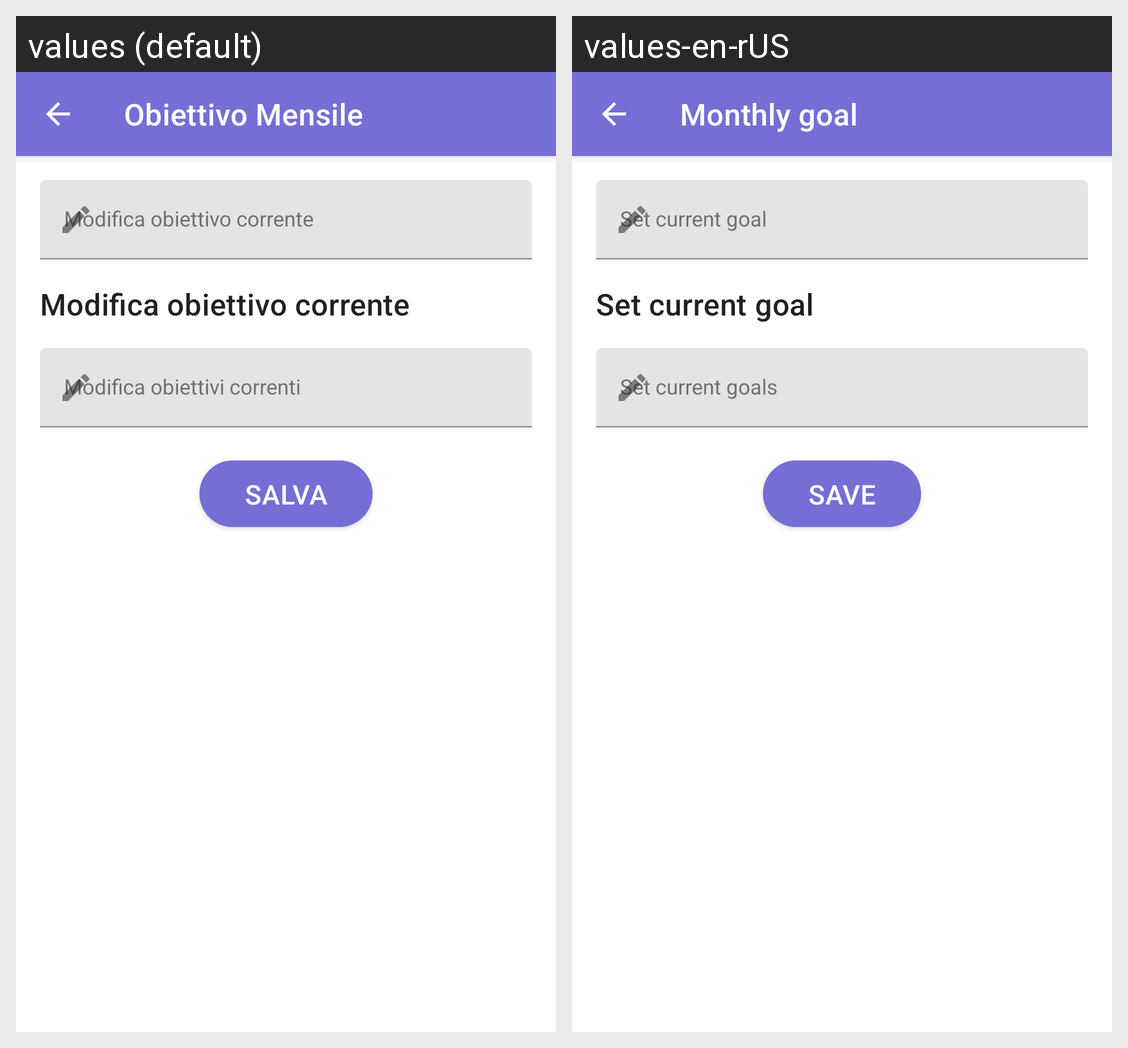

The same Android screen rendered under two of its app's locales, left to right. List the strings drawn on it with the default value and each locale's translation.
Android screen res/layout/nutrizionista_obiettivomensile.xml rendered under 2 locales, left to right: values (default), values-en-rUS. Device: Nexus 5 (rendered at 1080×1920; each locale shown at half size, 540×960, under a caption strip naming it); theme Theme.FiitApp.
Strings drawn on this screen, with the default value and each locale's value (text and hints the layout hard-codes, and strings that could not be matched under every locale, appear in the picture but are not listed):

hp_obiettivo
  values: Obiettivo Mensile
  values-en-rUS: Monthly goal

modifica_obiettivo
  values: Modifica obiettivo corrente
  values-en-rUS: Set current goal

modifica_obiettivi
  values: Modifica obiettivi correnti
  values-en-rUS: Set current goals

salva
  values: Salva
  values-en-rUS: Save
